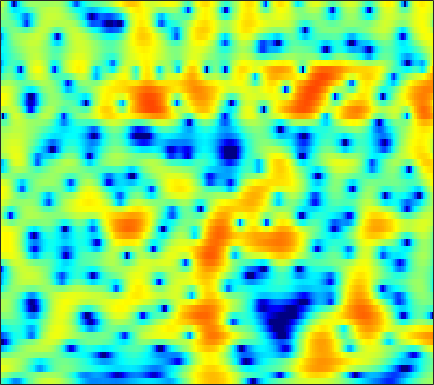

The file beside this chart, header and first rows:
-2.3247, -3.0448, -4.1397, -5.4262, -6.5023, -8.01, -9.2854, -9.7027, -9.1459, -7.6147, -5.8166, -4.5292, -2.9836, -1.6587, -0.79744, 0.17947, 0.98106, 1.4759, 2.0146, 2.423, 2.7111, 2.8548, 2.9516, 2.9444
1.354, 0.9693, 0.3982, -0.2149, -0.6752, -1.248, -1.711, -1.947, -2.087, -2.029, -1.807, -1.569, -1.199, -0.8158, -0.5365, -0.1899, 0.1234, 0.3365, 0.5916, 0.8096, 0.9909, 1.097, 1.191, 1.222
4.145, 3.968, 3.686, 3.353, 3.074, 2.666, 2.215, 1.845, 1.301, 0.6808, -0.0357, -0.655, -1.618, -2.781, -3.809, -5.404, -7.187, -8.427, -9.264, -8.576, -6.954, -5.642, -4.063, -2.787
3.066, 3.006, 2.907, 2.777, 2.654, 2.451, 2.195, 1.965, 1.593, 1.135, 0.5777, 0.08246, -0.6883, -1.596, -2.358, -3.441, -4.482, -5.093, -5.48, -5.267, -4.592, -3.941, -3.055, -2.261
-1.089, -0.8954, -0.5931, -0.2675, -0.02966, 0.2663, 0.5231, 0.6821, 0.8468, 0.9519, 0.9938, 0.9868, 0.9314, 0.8327, 0.7391, 0.5972, 0.4573, 0.3633, 0.2638, 0.1911, 0.1318, 0.08631, 0.004257, -0.126
-8.693, -7.833, -6.544, -5.213, -4.251, -3.064, -2.025, -1.351, -0.5819, 0.05107, 0.5649, 0.8858, 1.244, 1.539, 1.732, 1.951, 2.125, 2.224, 2.312, 2.34, 2.291, 2.188, 1.943, 1.549
-28.48, -21.49, -15.25, -11.14, -8.855, -6.508, -4.734, -3.717, -2.682, -1.943, -1.429, -1.145, -0.8323, -0.5058, -0.2144, 0.2599, 0.8248, 1.28, 1.878, 2.418, 2.848, 3.074, 3.224, 3.19
-11.92, -11.16, -9.786, -8.119, -6.921, -5.583, -4.632, -4.188, -3.958, -4.157, -4.842, -5.718, -7.423, -9.579, -10.55, -9.132, -6.079, -3.923, -1.555, 0.2811, 1.688, 2.511, 3.339, 3.896
-5.856, -5.361, -4.737, -4.166, -3.814, -3.457, -3.283, -3.302, -3.543, -4.079, -4.91, -5.71, -6.97, -8.135, -8.539, -7.855, -6.104, -4.564, -2.589, -0.8629, 0.5801, 1.486, 2.488, 3.264
-3.006, -2.581, -2.125, -1.853, -1.78, -1.821, -2.002, -2.219, -2.613, -3.133, -3.731, -4.176, -4.659, -4.933, -4.957, -4.706, -4.104, -3.457, -2.418, -1.283, -0.1353, 0.6772, 1.646, 2.462
-0.117, 0.08335, 0.2067, 0.1367, -0.03491, -0.4174, -0.9841, -1.53, -2.426, -3.502, -4.778, -5.859, -7.407, -8.913, -9.771, -10.06, -9.077, -7.738, -5.698, -3.695, -1.872, -0.6453, 0.78, 1.932
1.612, 1.584, 1.387, 1.041, 0.6889, 0.04114, -0.8542, -1.704, -3.083, -4.73, -6.72, -8.513, -11.38, -14.98, -18.28, -21.52, -17.42, -13.6, -9.51, -6.306, -3.711, -2.083, -0.2571, 1.229
1.699, 1.624, 1.443, 1.138, 0.7886, 0.1326, -0.7524, -1.607, -3.047, -4.883, -7.164, -9.248, -12.65, -16.71, -19.26, -18.29, -14.5, -11.74, -8.514, -5.771, -3.433, -1.938, -0.2805, 1.077
-0.04075, 0.1768, 0.4662, 0.6275, 0.6215, 0.4539, 0.08394, -0.3498, -1.192, -2.353, -3.777, -5.027, -6.887, -8.635, -9.385, -9.065, -7.546, -6.122, -4.271, -2.626, -1.222, -0.3233, 0.6907, 1.489
-5.042, -3.67, -2.155, -1.001, -0.3292, 0.3334, 0.7231, 0.8615, 0.8784, 0.7145, 0.4251, 0.1669, -0.1727, -0.439, -0.5446, -0.5451, -0.369, -0.1505, 0.1848, 0.5168, 0.7563, 0.8513, 0.8863, 0.8057
-8.362, -6.355, -4.212, -2.501, -1.404, -0.2033, 0.7066, 1.229, 1.764, 2.133, 2.336, 2.414, 2.451, 2.428, 2.384, 2.299, 2.179, 2.056, 1.828, 1.497, 1.038, 0.5725, -0.2772, -1.425
-8.368, -7.165, -5.29, -3.401, -2.121, -0.7003, 0.4671, 1.181, 1.905, 2.417, 2.763, 2.92, 3.011, 2.999, 2.927, 2.765, 2.517, 2.269, 1.853, 1.306, 0.6146, -0.01655, -1.098, -2.49
-14.86, -9.895, -5.937, -3.19, -1.65, -0.1143, 1.031, 1.683, 2.292, 2.642, 2.817, 2.838, 2.755, 2.578, 2.401, 2.12, 1.806, 1.554, 1.188, 0.7408, 0.1815, -0.3028, -1.037, -1.918
-2.272, -1.576, -0.3869, 0.7672, 1.475, 2.244, 2.765, 2.963, 3.026, 2.867, 2.477, 2.077, 1.446, 0.7684, 0.2918, -0.2297, -0.5591, -0.6856, -0.7725, -0.8162, -0.9356, -1.124, -1.484, -2.021
3.447, 3.607, 3.878, 4.1, 4.178, 4.192, 4.009, 3.7, 3.065, 2.157, 0.9017, -0.2756, -2.186, -4.472, -6.29, -8.114, -8.126, -7.166, -5.644, -4.353, -3.457, -3.089, -2.992, -3.248
4.768, 4.949, 5.058, 5.014, 4.9, 4.548, 3.953, 3.362, 2.287, 0.8836, -0.8564, -2.48, -5.121, -8.51, -11.65, -15.91, -15, -12.21, -9.125, -7.027, -5.645, -4.924, -4.443, -4.405
4.533, 4.868, 5.078, 5.06, 4.907, 4.445, 3.745, 3.066, 1.881, 0.3991, -1.385, -2.925, -5.139, -7.357, -8.78, -9.925, -9.955, -9.409, -8.195, -6.839, -5.755, -5.143, -4.557, -4.367
4.468, 4.817, 5.055, 5.05, 4.859, 4.456, 3.822, 3.162, 2.099, 0.6732, -1.16, -2.841, -5.723, -9.787, -14.4, -24.66, -16.28, -11.81, -8.262, -6.116, -4.654, -4.01, -3.529, -3.471
4.249, 4.291, 4.202, 3.977, 3.764, 3.452, 3.051, 2.684, 2.076, 1.27, 0.2326, -0.7183, -2.227, -3.878, -5.025, -5.868, -5.624, -4.926, -3.799, -2.813, -2.144, -1.796, -1.736, -2.049
2.772, 2.151, 1.155, 0.1985, -0.2463, -0.4687, -0.1774, 0.2163, 0.6418, 0.9585, 1.041, 0.9619, 0.7479, 0.4758, 0.2742, 0.08505, 0.004435, 0.03496, 0.1043, 0.2335, 0.2486, 0.2327, 0.0638, -0.2753
0.9196, -0.6643, -3.741, -8.805, -15.37, -12.97, -6.542, -3.813, -1.48, -0.02576, 0.8759, 1.306, 1.64, 1.775, 1.783, 1.694, 1.547, 1.404, 1.188, 0.9588, 0.7588, 0.5821, 0.4462, 0.323
1.653, 0.5933, -1.036, -2.733, -3.533, -3.692, -2.687, -1.79, -0.6332, 0.282, 0.9476, 1.31, 1.587, 1.664, 1.604, 1.371, 0.966, 0.5445, -0.1195, -0.9066, -1.605, -2, -2.203, -1.95
3.467, 3.041, 2.383, 1.753, 1.315, 0.9006, 0.6437, 0.5711, 0.5491, 0.6196, 0.7366, 0.8181, 0.8982, 0.8833, 0.7621, 0.4085, -0.2598, -1.012, -2.46, -4.561, -7.632, -10.46, -12.49, -9.207
4.658, 4.377, 3.836, 3.171, 2.554, 1.714, 0.7155, 0.01527, -0.8537, -1.46, -1.616, -1.473, -1.036, -0.5601, -0.3178, -0.2428, -0.5086, -0.98, -2.042, -3.581, -5.681, -7.208, -8.022, -6.592
4.939, 4.63, 4.028, 3.167, 2.343, 0.8872, -1.056, -3.007, -6.525, -11.16, -11.55, -8.322, -4.834, -2.556, -1.408, -0.4185, 0.1077, 0.2667, 0.2145, -0.02067, -0.3541, -0.5359, -0.6712, -0.5881
3.586, 3.295, 2.793, 2.119, 1.472, 0.3217, -1.154, -2.596, -4.742, -6.661, -6.873, -5.806, -3.929, -2.304, -1.354, -0.4099, 0.2273, 0.5494, 0.845, 0.9913, 1.095, 1.106, 1.109, 1.032
0.6784, 0.4876, 0.4025, 0.4237, 0.4002, 0.3083, 0.02698, -0.2401, -0.6688, -1.005, -1.179, -1.17, -1.054, -0.8609, -0.709, -0.518, -0.3351, -0.1931, 0.01714, 0.2557, 0.4973, 0.6598, 0.8436, 0.9418
-6.06, -5.925, -3.908, -1.741, -0.5036, 0.6967, 1.375, 1.678, 1.773, 1.65, 1.329, 0.9793, 0.3741, -0.3511, -0.9435, -1.692, -2.219, -2.356, -2.192, -1.669, -1.056, -0.5669, -0.0003953, 0.4834
-7.473, -6.998, -3.656, -0.7452, 0.8564, 2.313, 3.219, 3.576, 3.709, 3.454, 2.831, 2.095, 0.749, -1.161, -3.05, -6.366, -10.37, -11.68, -9.199, -6.297, -4.274, -3.195, -2.149, -1.347
0.9342, 1.132, 1.704, 2.433, 3.002, 3.593, 4.001, 4.1, 4.007, 3.593, 2.834, 2.025, 0.5644, -1.405, -3.259, -6.242, -9.286, -10.37, -9.604, -8.254, -7.334, -7.084, -7.042, -7.015
2.093, 2.432, 2.862, 3.255, 3.492, 3.743, 3.835, 3.815, 3.604, 3.197, 2.576, 1.962, 0.9452, -0.249, -1.24, -2.606, -3.906, -4.778, -5.86, -6.961, -8.462, -10.05, -13.42, -20.42
1.822, 2.224, 2.651, 2.986, 3.164, 3.331, 3.37, 3.334, 3.162, 2.854, 2.413, 1.99, 1.323, 0.5458, -0.09794, -1.017, -1.998, -2.775, -3.874, -5.07, -6.465, -7.591, -9.216, -10.47
1.457, 1.739, 2.057, 2.319, 2.496, 2.646, 2.747, 2.739, 2.665, 2.479, 2.187, 1.912, 1.47, 0.9425, 0.5053, -0.1299, -0.8142, -1.367, -2.13, -2.958, -3.779, -4.39, -5.142, -5.725
0.9502, 0.9711, 1.131, 1.397, 1.637, 1.938, 2.174, 2.279, 2.314, 2.237, 2.053, 1.859, 1.544, 1.189, 0.9061, 0.5109, 0.09719, -0.2271, -0.6924, -1.205, -1.745, -2.203, -2.813, -3.49
-1.089, -1.568, -1.257, -0.2609, 0.5469, 1.488, 2.085, 2.377, 2.487, 2.376, 2.119, 1.857, 1.483, 1.164, 0.98, 0.8232, 0.7373, 0.7081, 0.6278, 0.4993, 0.2486, -0.06717, -0.6365, -1.471
-8.113, -27.55, -7.229, -1.711, 0.4431, 2.155, 2.92, 3.131, 2.927, 2.317, 1.419, 0.6207, -0.3718, -1.079, -1.25, -0.9487, -0.2569, 0.3676, 1.132, 1.749, 2.053, 2.113, 1.844, 1.216
2.581, 1.869, 1.712, 2.162, 2.502, 2.713, 2.572, 2.046, 0.9799, -0.6581, -3.017, -5.278, -9.3, -14.21, -14.95, -10.54, -6.57, -4.314, -1.946, -0.3049, 0.876, 1.458, 1.833, 1.805
5.021, 4.572, 4.04, 3.541, 3.133, 2.413, 1.453, 0.473, -1.242, -3.518, -6.465, -9.239, -13.23, -16.87, -17.58, -15.18, -11.26, -8.397, -5.324, -2.971, -1.238, -0.3548, 0.4865, 0.8721
5.072, 4.783, 4.364, 3.818, 3.33, 2.552, 1.45, 0.5002, -1.111, -3.168, -5.748, -8.107, -12.3, -18.82, -24.64, -16.59, -10.74, -7.864, -4.924, -2.729, -1.217, -0.3663, 0.3452, 0.7038
3.512, 3.54, 3.445, 3.203, 2.894, 2.332, 1.605, 0.9332, -0.08201, -1.242, -2.504, -3.493, -4.689, -5.541, -5.673, -5.112, -3.916, -2.867, -1.571, -0.5131, 0.296, 0.7031, 0.9326, 0.9024
0.4578, 0.9699, 1.355, 1.484, 1.402, 1.016, 0.5423, 0.1132, -0.4769, -0.9175, -1.141, -1.187, -1.066, -0.7768, -0.4693, 0.01783, 0.5439, 0.8979, 1.296, 1.56, 1.625, 1.497, 1.208, 0.6963
-2.641, -1.72, -0.8214, -0.4087, -0.4092, -0.8364, -1.844, -2.864, -4.153, -4.524, -3.499, -2.213, -0.5324, 0.8945, 1.73, 2.578, 3.118, 3.331, 3.362, 3.071, 2.417, 1.719, 0.5685, -0.7102
-6.804, -4.801, -2.893, -1.863, -1.631, -2.008, -3.484, -5.675, -11.01, -17.18, -7.873, -3.751, -0.3454, 1.877, 3.033, 4.068, 4.616, 4.757, 4.543, 3.851, 2.61, 1.268, -1.408, -5.628
-8.936, -6.791, -4.698, -3.363, -2.773, -2.423, -2.459, -2.646, -2.851, -2.568, -1.614, -0.5865, 0.7861, 1.993, 2.713, 3.379, 3.692, 3.708, 3.421, 2.752, 1.706, 0.6798, -1.038, -2.98
-6.069, -5.434, -4.461, -3.533, -2.943, -2.304, -1.76, -1.357, -0.8949, -0.3888, 0.1862, 0.6499, 1.262, 1.802, 2.128, 2.419, 2.512, 2.437, 2.154, 1.667, 1.028, 0.4618, -0.3263, -1.032
-5.26, -4.75, -3.957, -3.104, -2.469, -1.681, -0.9898, -0.5286, 0.04963, 0.5747, 1.051, 1.365, 1.747, 2.046, 2.203, 2.307, 2.279, 2.154, 1.841, 1.379, 0.7639, 0.2186, -0.5532, -1.295
-6.672, -5.553, -4.087, -2.784, -1.919, -0.9392, -0.1484, 0.332, 0.8939, 1.355, 1.739, 1.99, 2.276, 2.506, 2.631, 2.713, 2.672, 2.548, 2.22, 1.679, 0.8753, 0.0939, -1.212, -2.844
-9.611, -6.705, -4.083, -2.284, -1.3, -0.3239, 0.3686, 0.7429, 1.077, 1.298, 1.478, 1.628, 1.851, 2.126, 2.35, 2.626, 2.805, 2.841, 2.712, 2.305, 1.578, 0.7679, -0.7896, -3.101
-4.694, -3.578, -2.271, -1.274, -0.7568, -0.3321, -0.1958, -0.2619, -0.5709, -1.031, -1.498, -1.721, -1.632, -1.052, -0.3908, 0.578, 1.45, 1.952, 2.382, 2.514, 2.347, 2.015, 1.307, 0.3712
-1.016, -0.9032, -0.7677, -0.7459, -0.827, -1.127, -1.701, -2.362, -3.597, -5.463, -8.291, -11.19, -13.16, -9.178, -6.075, -3.037, -0.9066, 0.2656, 1.373, 2.085, 2.461, 2.57, 2.552, 2.39
0.3904, 0.08702, -0.4315, -1.075, -1.614, -2.398, -3.231, -3.92, -5.004, -6.428, -8.29, -9.732, -10.26, -8.094, -5.924, -3.369, -1.406, -0.2693, 0.8804, 1.687, 2.222, 2.489, 2.699, 2.776
1.351, 0.6625, -0.5568, -2.075, -3.36, -4.966, -5.923, -5.983, -5.602, -5.035, -4.513, -4.115, -3.451, -2.609, -1.897, -0.9284, -0.03281, 0.523, 1.137, 1.609, 1.971, 2.173, 2.346, 2.443
3.014, 2.061, 0.2734, -2.358, -5.239, -11.83, -26.3, -12.77, -6.742, -3.693, -1.857, -0.9344, -0.06703, 0.501, 0.7865, 1.003, 1.069, 1.063, 1.012, 0.9778, 1.001, 1.057, 1.179, 1.307
